Run: headless pygame with SDL's dummy video driver; simulated clock (each Clock.tick advances the game by its frame time, no real sleeping); random seed 0; keys injected as events and as key.get_pressed() state; mouse plan: one left click at the window centre at the start of phase 2, then a move to the lower-right quarter at the start of phase 3.
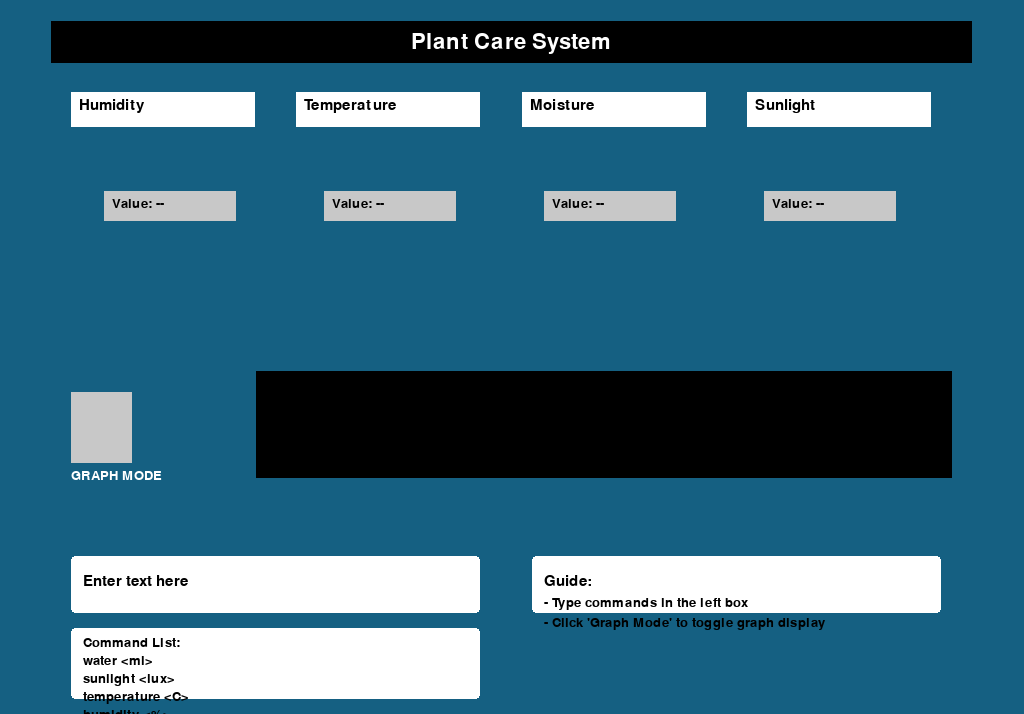
Frame 1 of 4 · flips 1–60 · no input
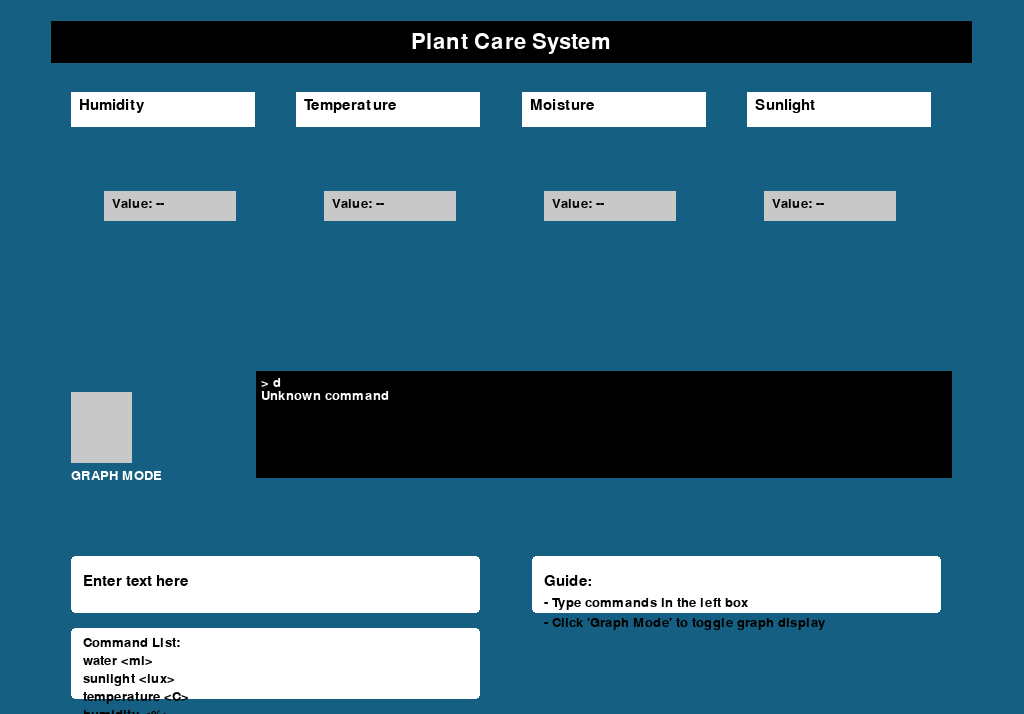
Frame 2 of 4 · flips 61–180 · clicked the window centre · tapped SPACE, RETURN · held RIGHT (→), D
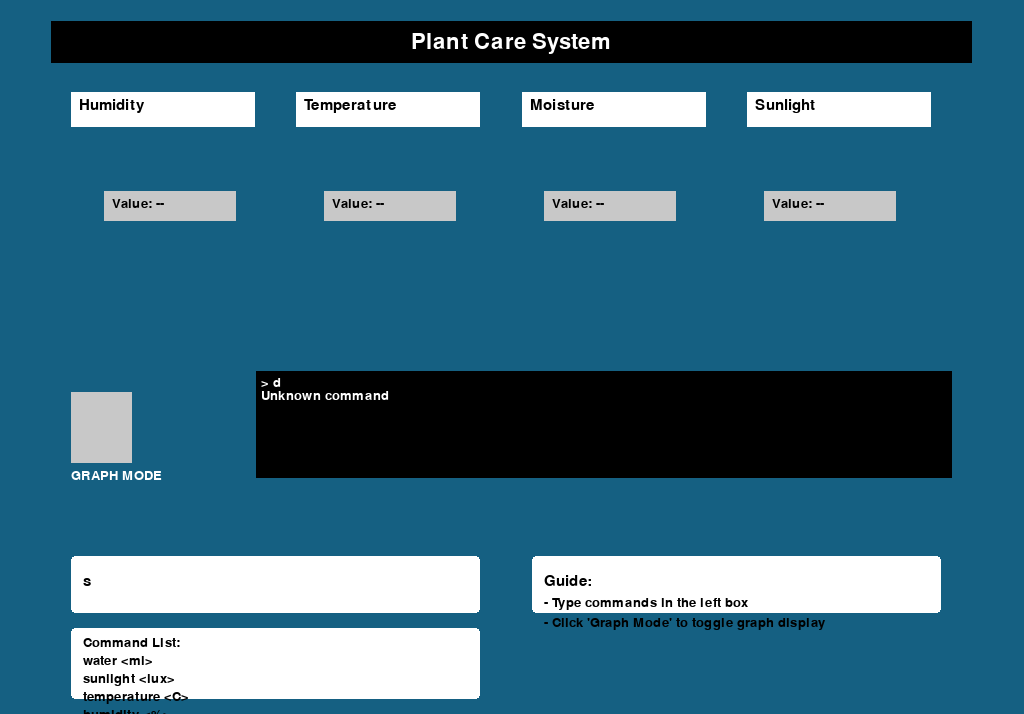
Frame 3 of 4 · flips 181–300 · moved the mouse to the lower-right quarter · held DOWN (↓), S
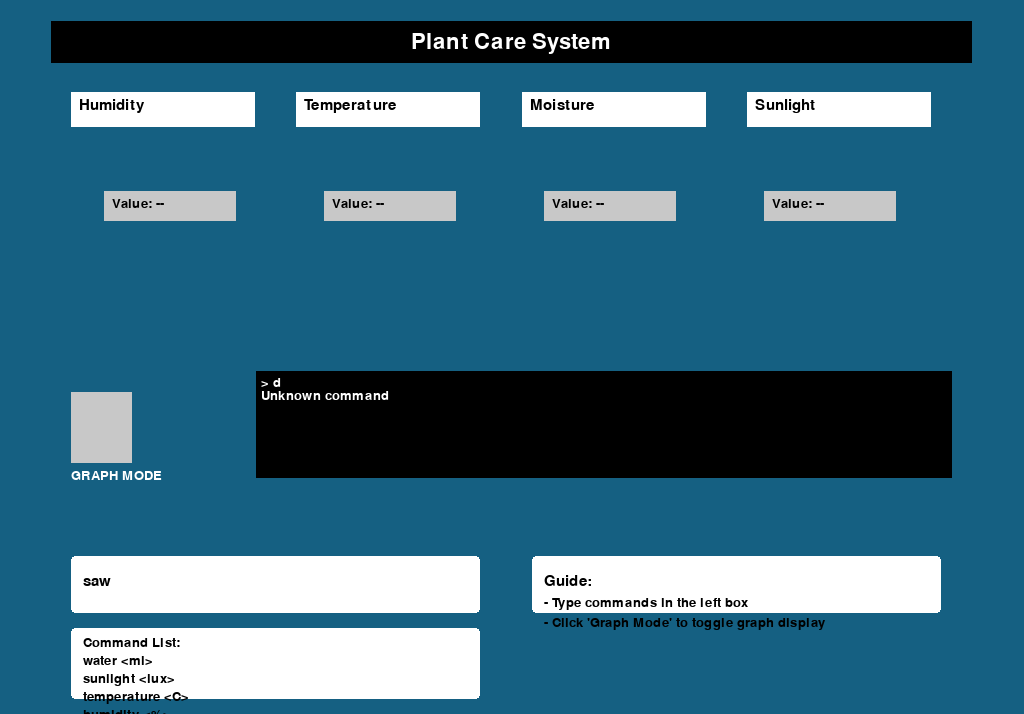
Frame 4 of 4 · flips 301–420 · held LEFT (←), A, UP (↑), W

The pygame program that drew these frames:

import pygame

ORANGE = (255, 159, 15)
BLUE = (21, 96, 130)
WHITE = (255, 255, 255)
BLACK = (0, 0, 0)
RED = (224, 15, 0)
LIGHT_GREY = (200, 200, 200)

running = True
screen_height = None
screen_width = None
graph_mode = False
user_input = ""
output_lines = []  
MAX_OUTPUT_LINES = 20

def log_output(message):
    global output_lines
    output_lines.append(str(message))
    if len(output_lines) > MAX_OUTPUT_LINES:
        output_lines.pop(0)


# Toggle button function 
def handle_graph_toggle(event, window_width, window_height, width_scale_factor, height_scale_factor):
    global graph_mode

    if event.type == pygame.MOUSEBUTTONDOWN:
        mouse_pos = pygame.mouse.get_pos()

        graph_btn_rect = pygame.Rect(
            window_width * 0.07 * width_scale_factor,
            window_height * 0.55 * height_scale_factor,
            window_width * 0.06 * width_scale_factor,
            window_height * 0.10 * height_scale_factor
        )

        if graph_btn_rect.collidepoint(mouse_pos):
            graph_mode = not graph_mode


# Main UI draw function
def draw_graph_mode_ui(screen, window_width, window_height, width_scale_factor, height_scale_factor):
    global graph_mode

    font_title = pygame.font.Font(None, int(36 * height_scale_factor))
    font_generic = pygame.font.Font(None, int(24 * height_scale_factor))
    font_small = pygame.font.Font(None, int(22 * height_scale_factor))

    # Top black bar
    top_bar_rect = pygame.Rect(
        window_width * 0.05 * width_scale_factor,
        window_height * 0.03 * height_scale_factor,
        window_width * 0.9 * width_scale_factor,
        window_height * 0.06 * height_scale_factor
    )

    pygame.draw.rect(screen, BLACK, top_bar_rect)
    title_text = font_title.render("Plant Care System", True, WHITE)
    screen.blit(title_text, (top_bar_rect.centerx - title_text.get_width() // 2, top_bar_rect.y + 10))

    # Sensor label boxes
    labels = ["Humidity", "Temperature", "Moisture", "Sunlight"]
    stat_box_y = window_height * 0.13 * height_scale_factor
    stat_box_width = window_width * 0.18 * width_scale_factor
    spacing = window_width * 0.22 * width_scale_factor

    for i in range(4):
        x = window_width * 0.07 * width_scale_factor + spacing * i
        label_rect = pygame.Rect(x, stat_box_y, stat_box_width, window_height * 0.05 * height_scale_factor)
        pygame.draw.rect(screen, WHITE, label_rect)
        label_text = font_generic.render(labels[i], True, BLACK)
        screen.blit(label_text, (label_rect.x + 8, label_rect.y + 6))

    # Graph display area
    graph_area = pygame.Rect(
        window_width * 0.07 * width_scale_factor,
        window_height * 0.20 * height_scale_factor,
        window_width * 0.86 * width_scale_factor,
        window_height * 0.28 * height_scale_factor
    )

    pygame.draw.rect(screen, BLUE, graph_area, 2)

    # Graph mode
    spacing = graph_area.width / 4
    axis_height = graph_area.height * 0.75

    if graph_mode:
        for i in range(4):
            x_origin = graph_area.x + spacing * i + spacing * 0.15
            y_origin = graph_area.bottom - 15

            # Vertical axis
            pygame.draw.line(screen, WHITE, (x_origin, y_origin), (x_origin, y_origin - axis_height), 2)

            # Horizontal axis
            pygame.draw.line(screen, WHITE, (x_origin, y_origin), (x_origin + spacing * 0.6, y_origin), 2)

    # Toggle button (graph mode) on left
    btn_y = window_height * 0.55 * height_scale_factor
    btn_w = window_width * 0.06 * width_scale_factor
    btn_h = window_height * 0.10 * height_scale_factor

    graph_btn = pygame.Rect(window_width * 0.07 * width_scale_factor, btn_y, btn_w, btn_h)
    pygame.draw.rect(screen, LIGHT_GREY, graph_btn)

    # Red cross when active
    if graph_mode:
        pygame.draw.line(screen, RED, graph_btn.topleft, graph_btn.bottomright, 3)
        pygame.draw.line(screen, RED, graph_btn.bottomleft, graph_btn.topright, 3)
    else:
        for i in range(4):
            x = graph_area.x + spacing * i + spacing * 0.15
            value_rect = pygame.Rect(x, graph_area.bottom - axis_height, spacing * 0.6, 30)
            pygame.draw.rect(screen, LIGHT_GREY, value_rect)
            value_text = font_small.render("Value: --", True, BLACK)
            screen.blit(value_text, (value_rect.x + 8, value_rect.y + 6))

    # Button label
    screen.blit(font_small.render("GRAPH MODE", True, WHITE), (graph_btn.x , graph_btn.bottom + 6))

    # Terminal/output area to the right of button
    term_rect = pygame.Rect(
        window_width * 0.25 * width_scale_factor,
        window_height * 0.52 * height_scale_factor,
        window_width * 0.68 * width_scale_factor,
        btn_h * 1.5
    )
    pygame.draw.rect(screen, BLACK, term_rect)

    # render recent output lines inside the terminal box
    line_height = font_small.get_height()
    max_lines = int(term_rect.height // line_height) - 1
    for idx, line in enumerate(output_lines[-max_lines:]):
        text_surf = font_small.render(line, True, WHITE)
        screen.blit(text_surf, (term_rect.x + 5, term_rect.y + 5 + idx * line_height))

    # Bottom input box
    bottom_bar_rect = pygame.Rect(
        window_width * 0.07 * width_scale_factor,
        window_height * 0.78 * height_scale_factor,
        window_width * 0.4 * width_scale_factor,
        window_height * 0.08 * height_scale_factor
    )

    pygame.draw.rect(screen, WHITE, bottom_bar_rect, border_radius=4)

    if user_input:
        input_text = font_generic.render(user_input, True, BLACK)
    else:
        input_text = font_generic.render("Enter text here ", True, BLACK)
    
    screen.blit(input_text, (bottom_bar_rect.x + 12, bottom_bar_rect.y + 18))

    # Help box
    command_box_rect = pygame.Rect(
        window_width * 0.52 * width_scale_factor,
        window_height * 0.78 * height_scale_factor,
        window_width * 0.4 * width_scale_factor,
        window_height * 0.08 * height_scale_factor
    )
    pygame.draw.rect(screen, WHITE, command_box_rect, border_radius=4)
    screen.blit(font_generic.render("Guide: ", True, BLACK), (command_box_rect.x + 12, command_box_rect.y + 18))
    screen.blit(font_small.render("- Type commands in the left box", True, BLACK), (command_box_rect.x + 12, command_box_rect.y + 40))
    screen.blit(font_small.render("- Click 'Graph Mode' to toggle graph display", True, BLACK), (command_box_rect.x + 12, command_box_rect.y + 60))

    # Command list box
    command_list_rect = pygame.Rect(
        window_width * 0.07 * width_scale_factor,
        window_height * 0.88 * height_scale_factor,
        window_width * 0.4 * width_scale_factor,
        window_height * 0.10 * height_scale_factor
    )
    pygame.draw.rect(screen, WHITE, command_list_rect, border_radius=4)
    commands = [
        "Command List:",
        "water <ml>",
        "sunlight <lux>",
        "temperature <C>",
        "humidity <%>"
    ]
    line_y = command_list_rect.y + 8
    for cmd in commands:
        cmd_text = font_small.render(cmd, True, BLACK)
        screen.blit(cmd_text, (command_list_rect.x + 12, line_y))
        line_y += 18

def main_ui_run():
    global running, screen_height, screen_width, user_input, graph_mode

    running = True
    user_input = ""
    graph_mode = False

    pygame.init()

    screen_info = pygame.display.Info()
    screen_width = screen_info.current_w
    screen_height = screen_info.current_h

    window_width = screen_width
    window_height = screen_height

    screen = pygame.display.set_mode((window_width, int(window_height * 0.93)), pygame.RESIZABLE)
    pygame.display.set_caption("Main UI")

    clock = pygame.time.Clock()

    while running:
        clock.tick(60)
        width_scale_factor = screen.get_width() / screen_width
        height_scale_factor = screen.get_height() / screen_height

        screen.fill(BLUE)

        for event in pygame.event.get():
            if event.type == pygame.QUIT:
                running = False
            
            if event.type == pygame.KEYDOWN:
                if event.key == pygame.K_BACKSPACE:
                    user_input = user_input[:-1]
                elif event.key == pygame.K_RETURN: 
                    if user_input.strip() != "":
                        log_output(f"> {user_input}")  
                        if user_input.lower() == "help":
                            log_output("Available commands: help, water, sunlight, status")
                        elif user_input.lower() == "status":
                            log_output("Plant status: Humidity=--, Moisture=--, Sunlight=--, Temperature=--")
                        else:
                            log_output("Unknown command")
                    user_input = ""  
                elif event.unicode.isprintable():
                    user_input += event.unicode #appends only if it's a valid character

            handle_graph_toggle(event, window_width, window_height, width_scale_factor, height_scale_factor)

        draw_graph_mode_ui(screen, window_width, window_height, width_scale_factor, height_scale_factor)

        pygame.display.flip()

    pygame.quit()


if __name__ == "__main__":
    main_ui_run()
